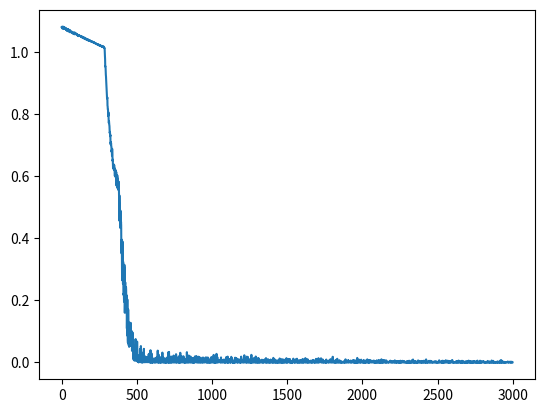

Source code (Python):
import numpy as np
from abc import ABC, abstractmethod

class ActivationFunction(ABC):
    def __init__(self):
        pass

    def __call__(self, x):
        return self.forward(x)

    @abstractmethod
    def forward(self, x):
        """
        Given a vectorial/matricial input x,
        compute the forward pass of x through the function, elemtntwise
        Returns a numpy.ndarray with the shape of x
        """
        raise NotImplementedError("ActivationFunction.forward not implemented")

    @abstractmethod
    def backward(self, x):
        """
        Computes the derivative of the function w.r.t. the values in x, 
            elementwise
        Returns a numpy.ndarray with the shape of x
        """
        raise NotImplementedError("ActivationFunction.backward not implemented")

class Identity(ActivationFunction):
    def __init__(self):
        super(Identity, self).__init__()

    def forward(self, x):
        return np.array(x)
    
    def backward(self, x):
        return np.ones(x.shape)

class LeakyReLU(ActivationFunction):
    def __init__(self, neg_slope=0.1):
        super(LeakyReLU, self).__init__()
        self.slope = 0.1

    def forward(self, x):
        out = np.array(x)
        mask = x < 0
        out[mask] = self.slope * x[mask]
        return out

    def backward(self, x):
        out = np.ones(x.shape)
        out[x < 0] = self.slope
        return out

class ReLU(LeakyReLU):
    def __init__(self):
        super(ReLU, self).__init__(0)

class Sigmoid(ActivationFunction):
    def __init__(self):
        super(Sigmoid, self).__init__()

    def forward(self, x):
        return 1 / (1 + np.exp(-x))

    def backward(self, x):
        forward = self.forward(x)
        return forward*(1 - forward)

class NeuralNetwork(object):
    def __init__(self, sizes, *, nonlinearities=None, lr=0.01):
        """
        Initializes a fully connected neural network with len(sizes) layers,
            where sizes[0] is the input size, sizes[-1] is the output size and
            all the values in between are sizes of hidden layers.
        Can take an additional argument nonlinearities, either an iterable
            of instantiated ActivationFunction objects of length len(sizes)
            or a single instance of an ActivationFunction, in which case that
            same activation function is used in between every layer
            Defaults to LeakyReLU(0.1)
        """
        self._sizes = sizes
        self._depth = len(sizes)
        self._lr = lr

        # we assume inputs will be column vectors
        self._weight_matrices = [
            # variance
            (1/np.sqrt(sizes[idx]*sizes[idx+1])) * \
                # matrices with random entries
                np.random.randn(sizes[idx+1], sizes[idx]) for idx in range(self._depth - 1)
        ]
        self._bias_vectors = [
            # variance
            (1/np.sqrt(sizes[idx]*sizes[idx+1])) * \
                # vector with random entries
                np.random.randn(sizes[idx+1], 1) for idx in range(self._depth - 1)
        ]
        if nonlinearities is None:
            nonlinearities = LeakyReLU(0.1)
        if isinstance(nonlinearities, ActivationFunction):
            self._activation_functions = [
                nonlinearities for idx in range(self._depth - 1)
            ]
        elif hasattr(nonlinearities, "__len__") and \
                                len(nonlinearities) == self._depth - 1:
            self._activation_functions = nonlinearities[::]
        else:
            raise ValueError("Could not understand the ActivationFunctions provided")
        # store the intermediate computations to enable computing the gradients
        self._intermediates = []
        # store the gradients to enable batch gradient updates
        self._grads = []
        for W, b in zip(self._weight_matrices, self._bias_vectors):
            self._grads.append((np.zeros(W.shape), np.zeros(b.shape)))
        # store the number of backpasses we already did, so we can average
        self._passes_done = 0

    def forward(self, x):
        """
        Given a (column) vector x, performs a forward pass with the given
        vector; returns the result of the forward pass.
        """
        x = np.array(x)
        if len(x.shape) == 1:
            x = np.expand_dims(x, -1)
        elif len(x.shape) == 2:
            if x.shape[0] != self._sizes[0] and x.shape[1] == self._sizes[0]:
                x = x.T
            else:
                ValueError("Unexpected input of shape {}".format(x.shape))
        else:
            ValueError("Input has too many dimensions ({})".format(len(x.shape)))

        self._intermediates = [(None, x[::, ::])]
        acc = x
        for mat, bias, nonlin in zip(self._weight_matrices, self._bias_vectors,
                                        self._activation_functions):
            pre_nonlin = np.dot(mat, acc) + bias
            ## apply leaky-ReLU non-linearity
            post_nonlin = nonlin(pre_nonlin)
            self._intermediates.append((pre_nonlin, post_nonlin))
            acc = post_nonlin
        return acc

    def loss(self, output):
        """
        Taken a (column) vector with the expected result, compute
        the mean squared error with respect to the last forward pass.
        Also stores the gradients induced by the expected outcome.
        Returns 1/2(sum((y_hat - y)^2))
        """
        out = np.array(output)
        if len(out.shape) == 1:
            out = np.expand_dims(out, -1)
        elif len(out.shape) == 2:
            if out.shape[0] != self._sizes[0] and out.shape[1] == self._sizes[0]:
                out = out.T
            else:
                ValueError("Unexpected input of shape {}".format(out.shape))
        else:
            ValueError("Input has too many dimensions ({})".format(len(out.shape)))
        net_outs = self._intermediates[-1][-1]
        loss = 0.5*np.sum((out - net_outs)**2)

        # compute the gradients in a backward fassion
        self._passes_done += 1
        for t in range(self._depth - 2, -1, -1):
            # row vector
            if t + 1 == self._depth - 1:
                dLdpos = net_outs.T - out.T # row
            else:
                Wfront = self._weight_matrices[t+1] # matrix
                # preFront = self._intermediates[t+2][0] # column
                # act = self._activation_functions[t+1]
                # dfdpre = act.backward(preFront)
                dLdpos = np.dot((dLdpos*dfdpre.T), Wfront)
            pos = self._intermediates[t][1] # column
            preFront = self._intermediates[t+1][0] # column
            act = self._activation_functions[t]
            dfdpre = act.backward(preFront)
            dposdW = np.dot(dfdpre, pos.T)
            dLdW = dLdpos.T*dposdW
            dLdb = dfdpre*dLdpos.T
            # accumulate
            prevW, prevb = self._grads[t]
            self._grads[t] = (prevW + dLdW, prevb + dLdb)

        return loss

    def backprop(self, learning_rate=None):
        """
        Alters the weights and biases with the gradients stored
        """
        lr = self._lr if learning_rate is None else learning_rate
        for i in range(self._depth - 1):
            self._weight_matrices[i] -= lr*self._grads[i][0]/self._passes_done
            self._bias_vectors[i] -= lr*self._grads[i][1]/self._passes_done
            self._grads[i] = (np.zeros(self._grads[i][0].shape),
                                np.zeros(self._grads[i][1].shape))
        self._passes_done = 0

if __name__ == "__main__":
    import matplotlib.pyplot as plt

    #nn = NeuralNetwork((3,4,2), nonlinearities=LeakyReLU(0.1))
    #nn = NeuralNetwork((3,4,2), nonlinearities=Identity())
    #nn = NeuralNetwork((3,4,2), nonlinearities=Sigmoid())
    nn = NeuralNetwork((3,4,2), nonlinearities=ReLU())
    losses = []
    for _ in range(3000):
        for _ in range(20):
            nn.forward(np.random.rand(3,1))
            nn.loss(np.ones((2,1)))
        nn.forward(np.random.rand(3,1))
        losses.append(nn.loss(np.ones((2,1))))
        nn.backprop()
    print(nn.forward(np.random.rand(3,1)))
    plt.plot(losses)
    plt.show()